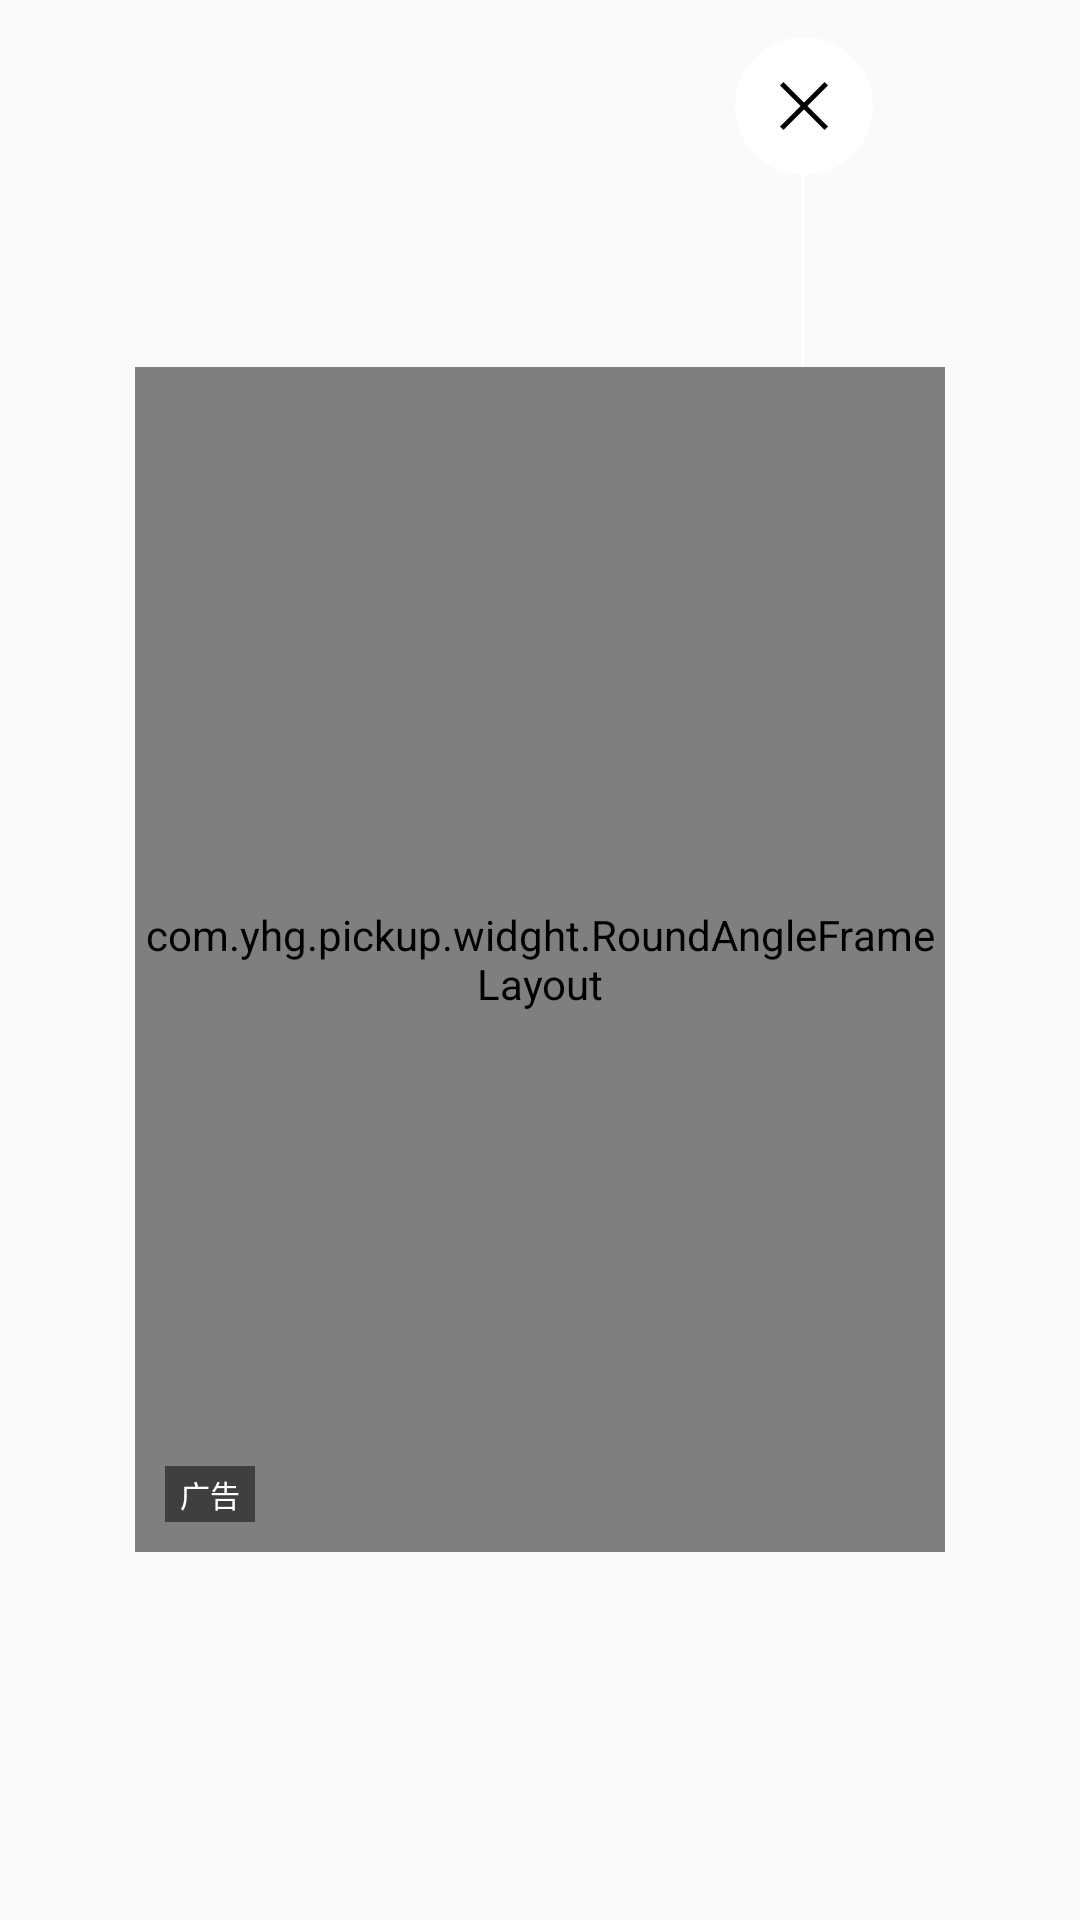

Write the Android layout XML for this screen, with the resource values it uses.
<!-- AndroidManifest.xml: application theme AppTheme -->
<!-- res/layout/dialog_ad.xml -->
<?xml version="1.0" encoding="utf-8"?>
<RelativeLayout xmlns:android="http://schemas.android.com/apk/res/android"
    android:layout_width="wrap_content"
    android:id="@+id/content"
    android:layout_height="wrap_content"
    android:background="@color/transparent">

    <RelativeLayout
        android:layout_width="match_parent"
        android:layout_height="match_parent"
        android:background="@color/transparent">

        <com.yhg.pickup.widght.RoundAngleFrameLayout
            android:id="@+id/hi"
            android:layout_width="270dp"
            android:layout_height="395dp"
            android:layout_centerInParent="true">

            <android.support.v4.view.ViewPager
                android:id="@+id/pager"
                android:layout_width="270dp"
                android:layout_height="395dp"
                android:layout_centerInParent="true" />
        </com.yhg.pickup.widght.RoundAngleFrameLayout>

        <TextView
            android:layout_width="50dp"
            android:layout_height="110dp"
            android:layout_above="@+id/hi"
            android:layout_alignRight="@+id/hi"
            android:layout_marginRight="22dp"
            android:background="@drawable/close" />

        <TextView
            android:layout_width="wrap_content"
            android:layout_height="wrap_content"
            android:layout_alignBottom="@+id/hi"
            android:layout_alignLeft="@+id/hi"
            android:layout_marginBottom="10dp"
            android:layout_marginLeft="10dp"
            android:background="#80000000"
            android:paddingTop="2dp"
            android:paddingBottom="2dp"
            android:paddingRight="5dp"
            android:paddingLeft="5dp"
            android:text="广告"
            android:textColor="@color/white"
            android:textSize="10dp" />

        <LinearLayout
            android:id="@+id/rounds"
            android:layout_width="wrap_content"
            android:layout_height="wrap_content"
            android:layout_alignBottom="@+id/hi"
            android:gravity="bottom"
            android:layout_centerHorizontal="true"
            android:layout_marginBottom="10dp"
            android:orientation="horizontal">

        </LinearLayout>

    </RelativeLayout>
</RelativeLayout>
<!-- resources referenced by this layout -->
<resources>
  <color name="transparent">#00000000</color>
  <color name="white">#fff</color>
  <!-- drawable close: png bitmap (drawable-xxhdpi, 3952 bytes) -->
  <style name="AppTheme" parent="BaseTheme">
  
          
          <item name="android:windowNoTitle">true</item>
          <item name="android:typeface">normal</item>
          <item name="android:windowIsTranslucent">true</item>
      </style>
  <style name="BaseTheme" parent="Theme.AppCompat.Light.DarkActionBar">
          <item name="colorPrimary">#00000000</item>
          <item name="windowNoTitle">true</item>
          <item name="windowActionBar">false</item>
      </style>
</resources>
